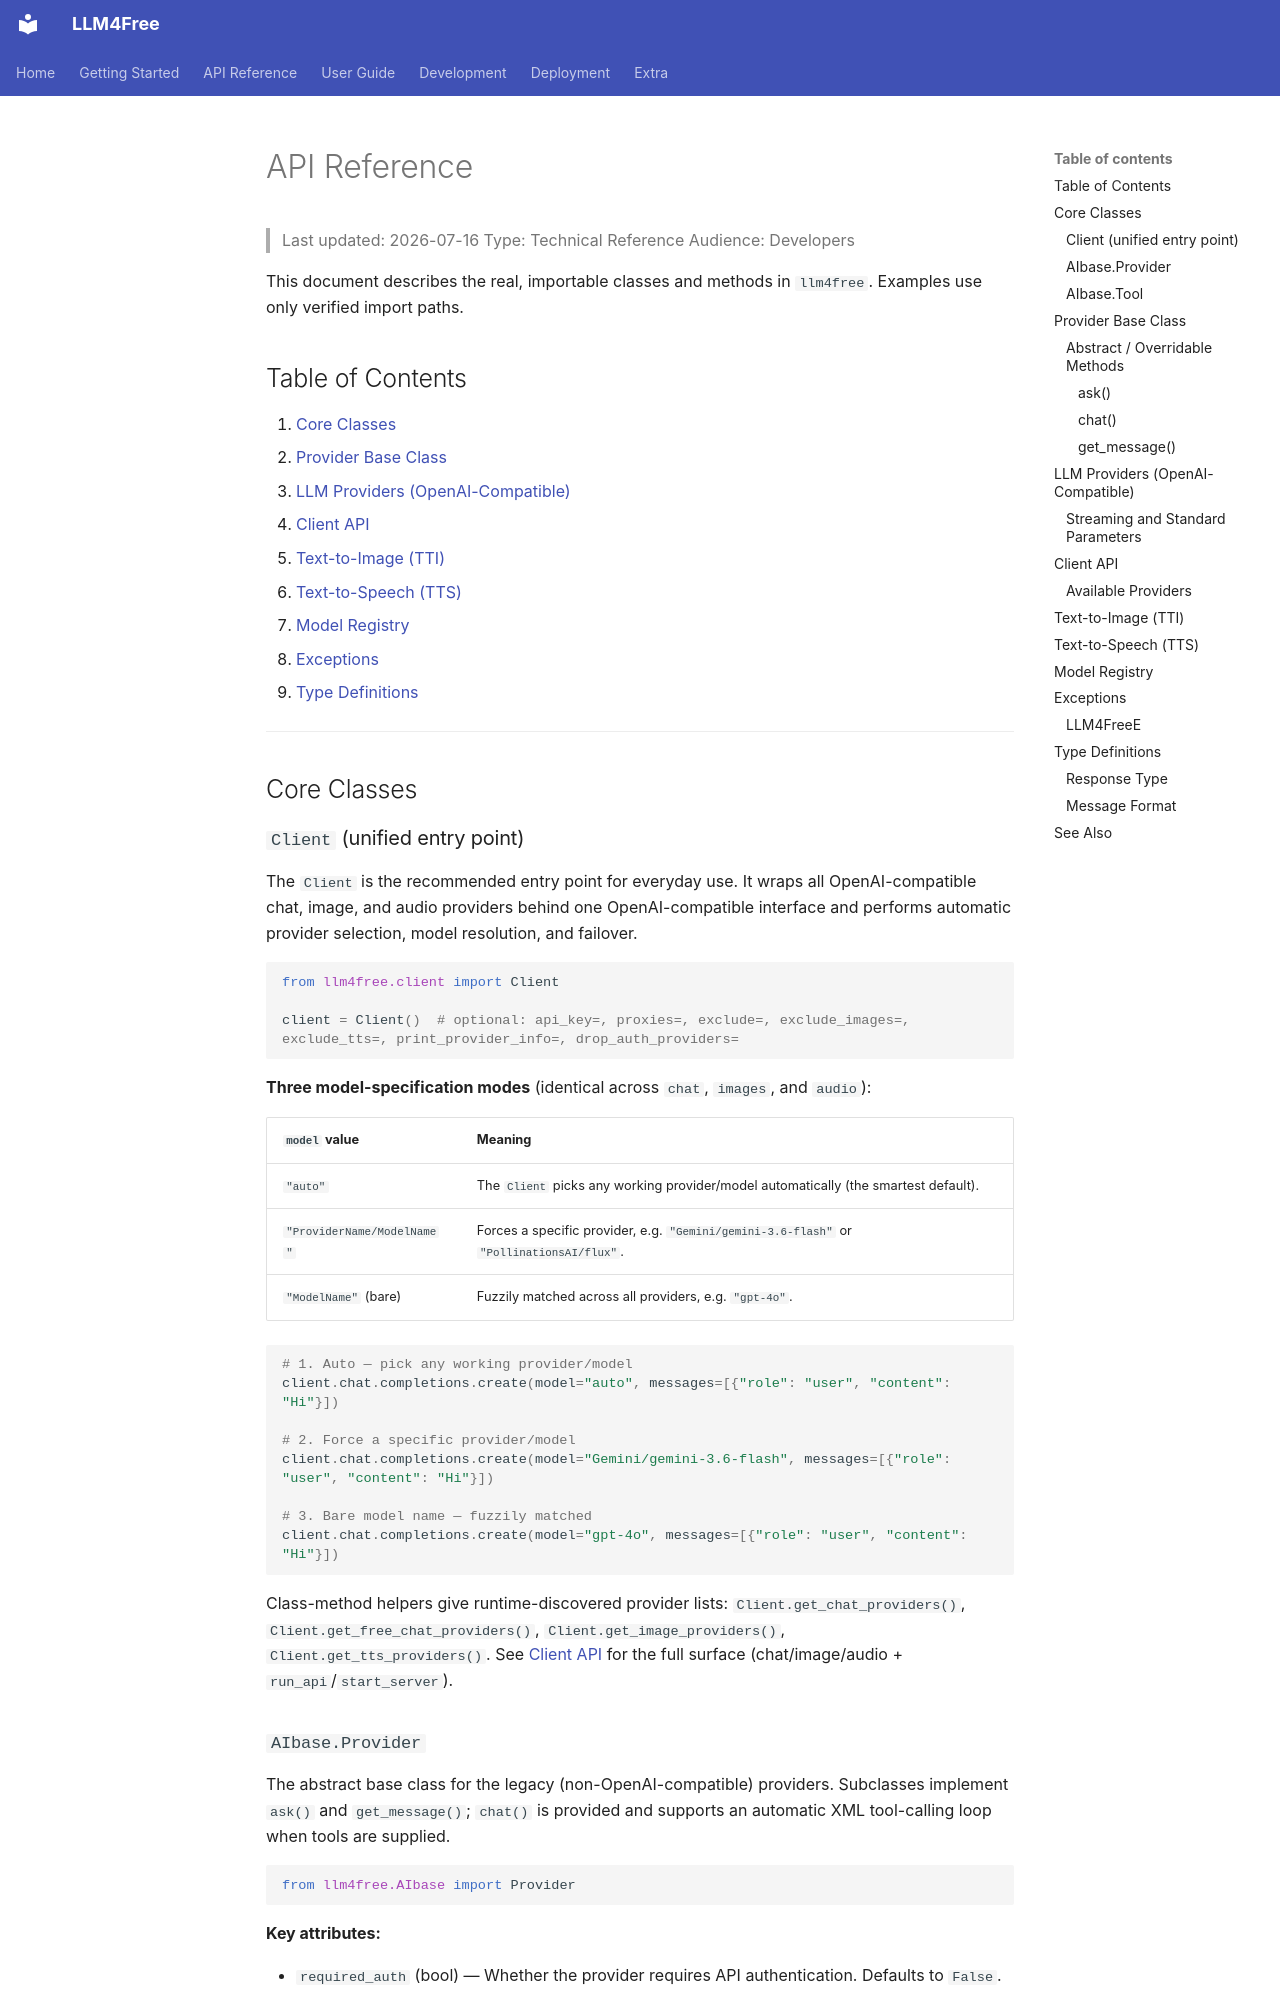

repository: OEvortex/llm4free · page: api-reference/index.html · generator: mkdocs

# API Reference

> Last updated: 2026-07-16
> Type: Technical Reference
> Audience: Developers

This document describes the real, importable classes and methods in `llm4free`. Examples use only verified import paths.

## Table of Contents

1. [Core Classes](#core-classes)
2. [Provider Base Class](#provider-base-class)
3. [LLM Providers (OpenAI-Compatible)](#llm-providers-openai-compatible)
4. [Client API](#client-api)
5. [Text-to-Image (TTI)](#text-to-image-tti)
6. [Text-to-Speech (TTS)](#text-to-speech-tts)
7. [Model Registry](#model-registry)
8. [Exceptions](#exceptions)
9. [Type Definitions](#type-definitions)

---

## Core Classes

### `Client` (unified entry point)

The `Client` is the recommended entry point for everyday use. It wraps all OpenAI-compatible chat, image, and audio providers behind one OpenAI-compatible interface and performs automatic provider selection, model resolution, and failover.

```python
from llm4free.client import Client

client = Client()  # optional: api_key=, proxies=, exclude=, exclude_images=, exclude_tts=, print_provider_info=, drop_auth_providers=
```

**Three model-specification modes** (identical across `chat`, `images`, and `audio`):

| `model` value | Meaning |
| ------------- | ------- |
| `"auto"` | The `Client` picks any working provider/model automatically (the smartest default). |
| `"ProviderName/ModelName"` | Forces a specific provider, e.g. `"Gemini/gemini-3.6-flash"` or `"PollinationsAI/flux"`. |
| `"ModelName"` (bare) | Fuzzily matched across all providers, e.g. `"gpt-4o"`. |

```python
# 1. Auto — pick any working provider/model
client.chat.completions.create(model="auto", messages=[{"role": "user", "content": "Hi"}])

# 2. Force a specific provider/model
client.chat.completions.create(model="Gemini/gemini-3.6-flash", messages=[{"role": "user", "content": "Hi"}])

# 3. Bare model name — fuzzily matched
client.chat.completions.create(model="gpt-4o", messages=[{"role": "user", "content": "Hi"}])
```

Class-method helpers give runtime-discovered provider lists: `Client.get_chat_providers()`, `Client.get_free_chat_providers()`, `Client.get_image_providers()`, `Client.get_tts_providers()`. See [Client API](#client-api) for the full surface (chat/image/audio + `run_api`/`start_server`).
